Dataset: food11_augmented (GitHub, NorwegianIcecube/DNN_AE_GAN). Classes: bread, dairy product, dessert, egg, fried food, meat, noodles pasta, rice, seafood, soup, vegetable fruit.

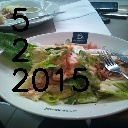
Label: vegetable fruit

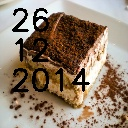
Label: dessert

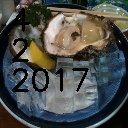
Label: seafood

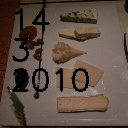
Label: dairy product

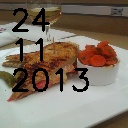
Label: bread

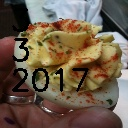
Label: egg
